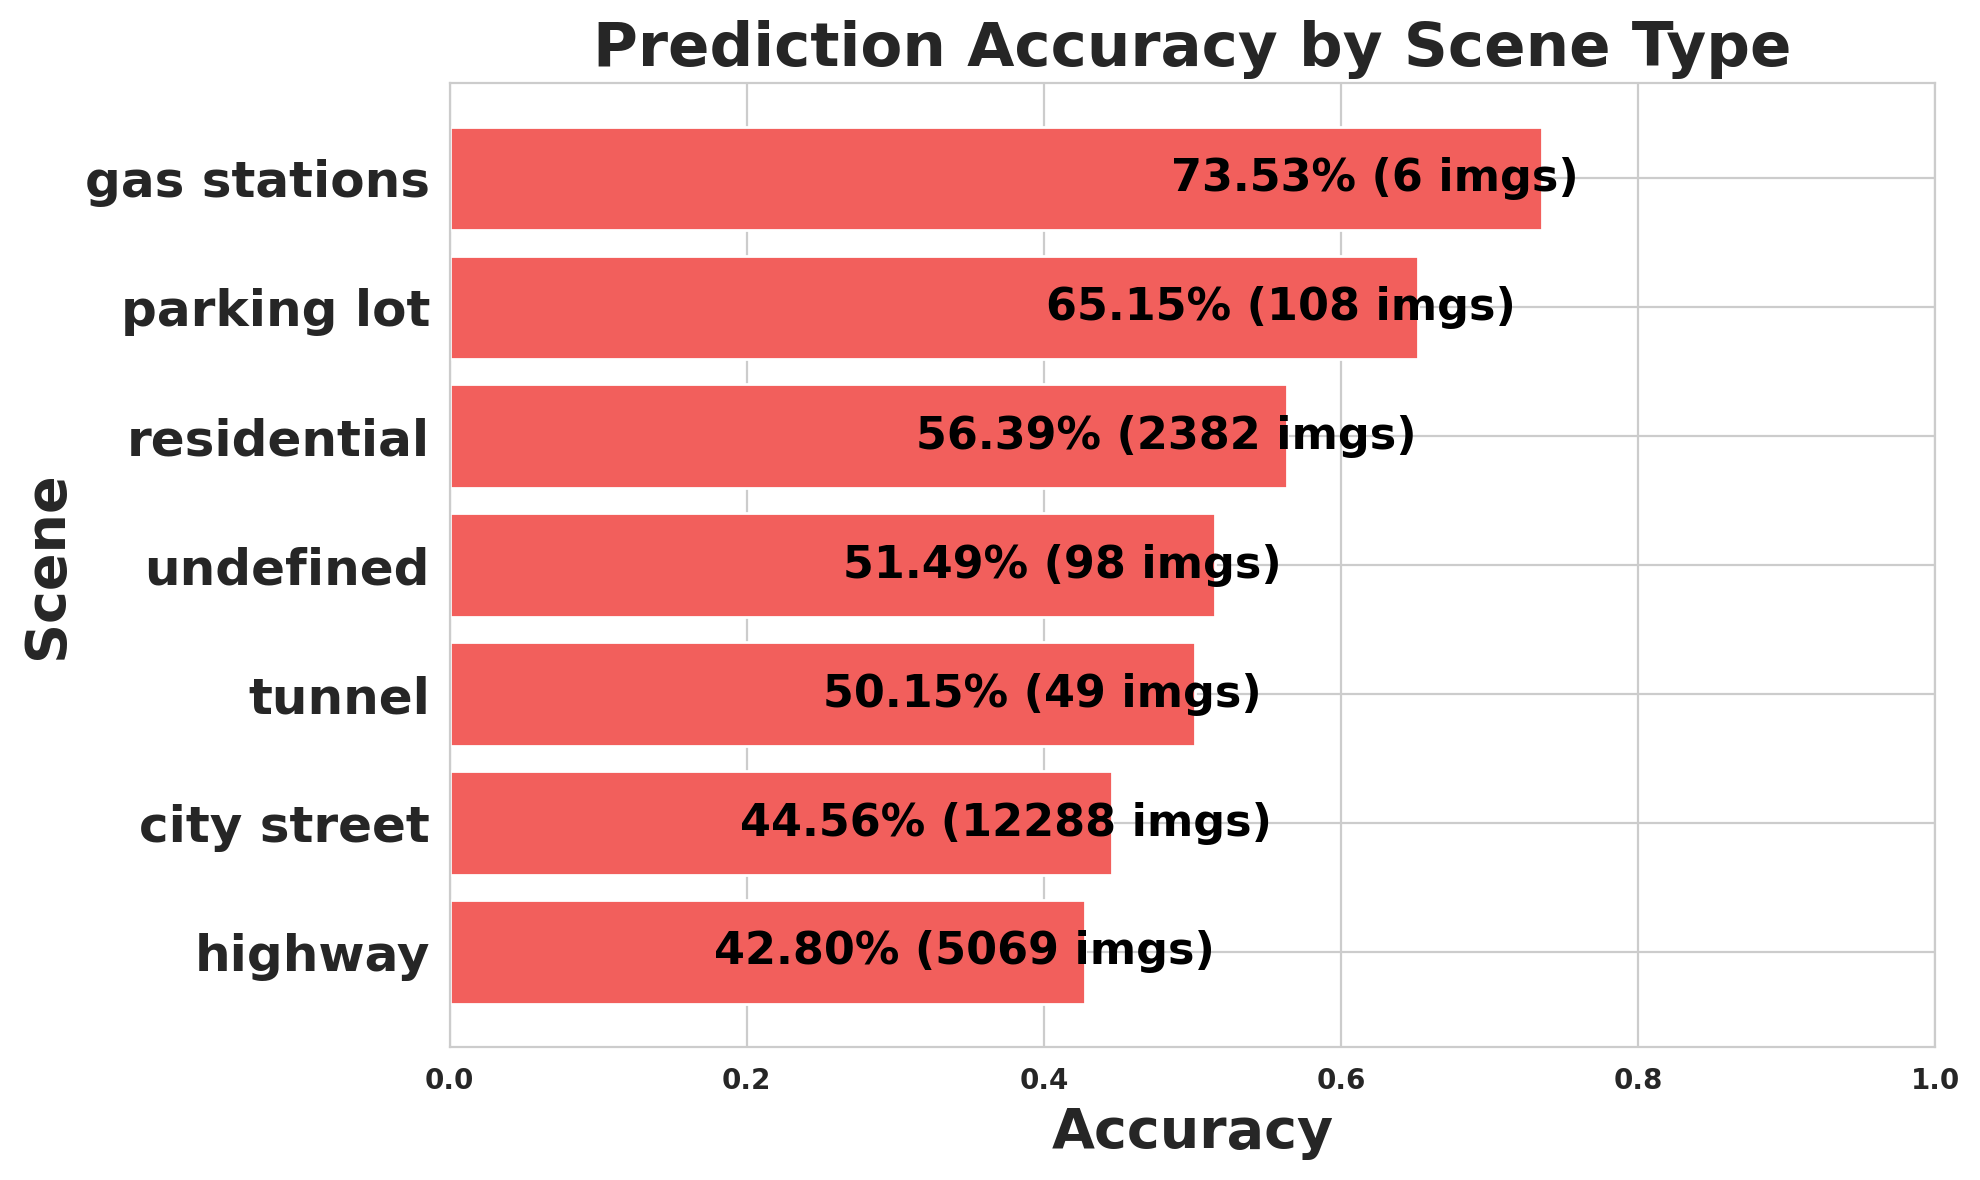

Data behind this chart, as committed beside it:
scene, images, expected, matched, missed, accuracy
highway, 5069, 73549, 31478, 42071, 0.428
city street, 12288, 252212, 112385, 139827, 0.4456
tunnel, 49, 325, 163, 162, 0.5015
undefined, 98, 1076, 554, 522, 0.5149
residential, 2382, 38980, 21981, 16999, 0.5639
parking lot, 108, 1518, 989, 529, 0.6515
gas stations, 6, 68, 50, 18, 0.7353
